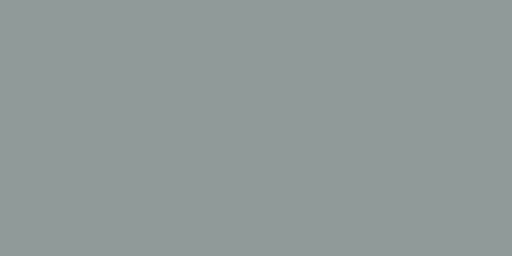
t = 0.00 s
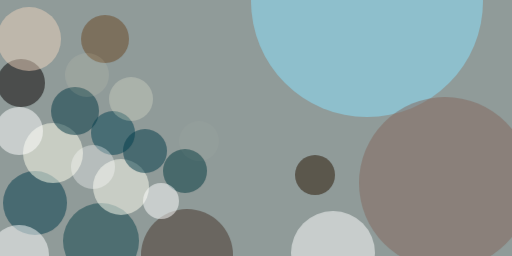
t = 2.99 s
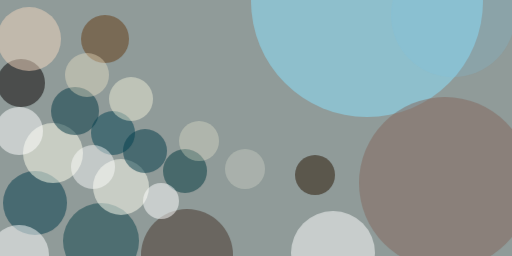
t = 3.12 s
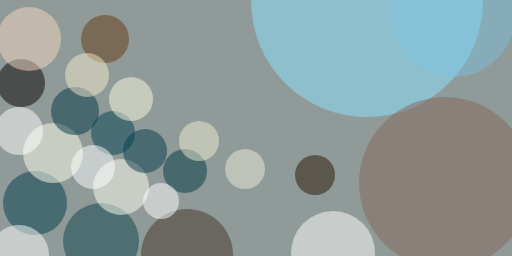
t = 3.24 s
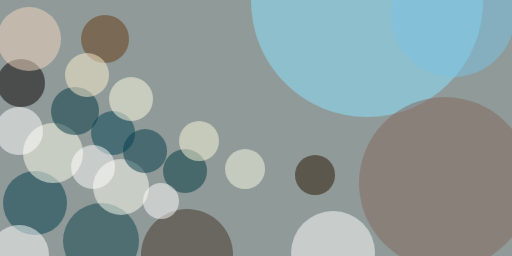
t = 3.37 s
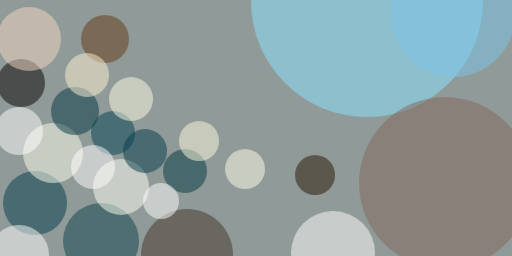
t = 3.49 s

The animated SVG that drew these frames (rendered in a browser with its animation timeline set to each time). Animation: 1 CSS @keyframes rule; one cycle of 3.49 s.

<svg xmlns="http://www.w3.org/2000/svg" viewBox="0 0 400 200"><style>
  @keyframes fadeIn {
    from {opacity: 0}
    to {opacity: 1}
  }
  g.animated > * {
    opacity: 0;
    animation: fadeIn .5s forwards;
  }</style><path fill="#909b99" d="M0 0h400v200H0z"/><g transform="translate(.8 .8) scale(1.5625)" fill-opacity=".5" class="animated"><ellipse fill="#8ce3ff" cx="183" rx="58" ry="58" style="animation-delay: 0.00s;"/><ellipse fill="#fff" cx="166" cy="126" rx="21" ry="21" style="animation-delay: 0.19s;"/><ellipse fill="#84675c" cx="222" cy="91" rx="43" ry="43" style="animation-delay: 0.38s;"/><ellipse fill="#070000" cx="10" cy="41" rx="12" ry="12" style="animation-delay: 0.56s;"/><ellipse fill="#003b4a" cx="17" cy="101" rx="16" ry="16" style="animation-delay: 0.75s;"/><ellipse fill="#ffffed" cx="26" cy="76" rx="15" ry="15" style="animation-delay: 0.93s;"/><ellipse fill="#0c424b" cx="50" cy="120" rx="19" ry="19" style="animation-delay: 1.10s;"/><ellipse fill="#fffff1" cx="60" cy="93" rx="14" ry="14" style="animation-delay: 1.28s;"/><ellipse fill="#443329" cx="93" cy="127" rx="23" ry="23" style="animation-delay: 1.45s;"/><ellipse fill="#003642" cx="37" cy="55" rx="12" ry="12" style="animation-delay: 1.61s;"/><ellipse fill="#003a48" cx="72" cy="75" rx="11" ry="11" style="animation-delay: 1.76s;"/><ellipse fill="#fff" cx="9" cy="127" rx="15" ry="15" style="animation-delay: 1.91s;"/><ellipse fill="#261401" cx="157" cy="87" rx="10" ry="10" style="animation-delay: 2.05s;"/><ellipse fill="#fff" cx="9" cy="65" rx="12" ry="12" style="animation-delay: 2.19s;"/><ellipse fill="#00393f" cx="92" cy="85" rx="11" ry="11" style="animation-delay: 2.31s;"/><ellipse fill="#fff" cx="80" cy="100" rx="9" ry="9" style="animation-delay: 2.43s;"/><ellipse fill="#004151" cx="56" cy="66" rx="11" ry="11" style="animation-delay: 2.53s;"/><ellipse fill="#f4d7c0" cx="14" cy="19" rx="16" ry="16" style="animation-delay: 2.63s;"/><ellipse fill="#643911" cx="52" cy="19" rx="12" ry="12" style="animation-delay: 2.71s;"/><ellipse fill="#fff" cx="46" cy="83" rx="11" ry="11" style="animation-delay: 2.79s;"/><ellipse fill="#fffde4" cx="65" cy="49" rx="11" ry="11" style="animation-delay: 2.85s;"/><ellipse fill="#fff2d2" cx="43" cy="37" rx="11" ry="11" style="animation-delay: 2.91s;"/><ellipse fill="#fffcdd" cx="99" cy="70" rx="10" ry="10" style="animation-delay: 2.95s;"/><ellipse fill="#fffde9" cx="122" cy="84" rx="10" ry="10" style="animation-delay: 2.98s;"/><ellipse fill="#7ac5ea" cx="226" cy="7" rx="31" ry="31" style="animation-delay: 2.99s;"/></g></svg>
